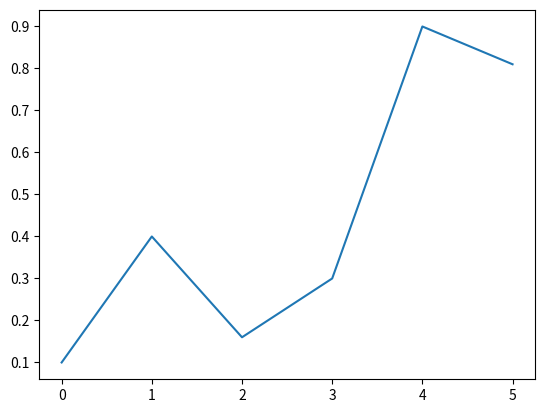

Generate this figure with matplotlib:
# import Series and matplotlib
import pandas as pd
import matplotlib.pyplot as plt

# using Series.plot() method
gfg = pd.Series([0.1, 0.4, 0.16, 0.3, 0.9, 0.81])

gfg.plot()
plt.show()
